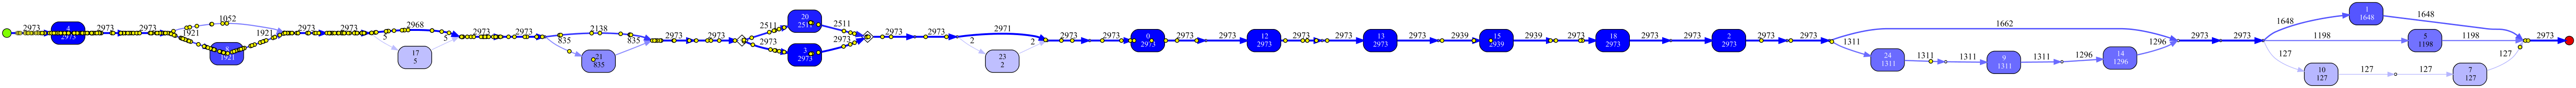

Values plotted in this chart, from the file beside it:
index; Case ID; Activity; Resource; Variant index; (case) ApplicationType; (case) LoanGoal; (case) RequestedAmount; lbl
123; Application_1878239836; 4; User_1; 9; New credit; Home improvement; 15000; A_Denied
124; Application_1878239836; 8; User_1; 9; New credit; Home improvement; 15000; A_Denied
125; Application_1878239836; 3; User_1; 9; New credit; Home improvement; 15000; A_Denied
126; Application_1878239836; 20; User_3; 9; New credit; Home improvement; 15000; A_Denied
127; Application_1878239836; 0; User_3; 9; New credit; Home improvement; 15000; A_Denied
128; Application_1878239836; 12; User_3; 9; New credit; Home improvement; 15000; A_Denied
129; Application_1878239836; 13; User_3; 9; New credit; Home improvement; 15000; A_Denied
130; Application_1878239836; 15; User_3; 9; New credit; Home improvement; 15000; A_Denied
131; Application_1878239836; 18; User_3; 9; New credit; Home improvement; 15000; A_Denied
132; Application_1878239836; 2; User_3; 9; New credit; Home improvement; 15000; A_Denied
133; Application_1878239836; 24; User_99; 9; New credit; Home improvement; 15000; A_Denied
134; Application_1878239836; 9; User_113; 9; New credit; Home improvement; 15000; A_Denied
135; Application_1878239836; 14; User_113; 9; New credit; Home improvement; 15000; A_Denied
136; Application_1878239836; 5; User_99; 9; New credit; Home improvement; 15000; A_Denied
264; Application_1806387393; 4; User_1; 628; New credit; Car; 5000; A_Denied
265; Application_1806387393; 8; User_1; 628; New credit; Car; 5000; A_Denied
266; Application_1806387393; 21; User_17; 628; New credit; Car; 5000; A_Denied
267; Application_1806387393; 20; User_38; 628; New credit; Car; 5000; A_Denied
268; Application_1806387393; 3; User_17; 628; New credit; Car; 5000; A_Denied
269; Application_1806387393; 20; User_38; 628; New credit; Car; 5000; A_Denied
270; Application_1806387393; 0; User_38; 628; New credit; Car; 5000; A_Denied
271; Application_1806387393; 12; User_38; 628; New credit; Car; 5000; A_Denied
272; Application_1806387393; 13; User_38; 628; New credit; Car; 5000; A_Denied
273; Application_1806387393; 15; User_38; 628; New credit; Car; 5000; A_Denied
274; Application_1806387393; 18; User_38; 628; New credit; Car; 5000; A_Denied
275; Application_1806387393; 2; User_38; 628; New credit; Car; 5000; A_Denied
276; Application_1806387393; 24; User_95; 628; New credit; Car; 5000; A_Denied
277; Application_1806387393; 9; User_117; 628; New credit; Car; 5000; A_Denied
278; Application_1806387393; 14; User_117; 628; New credit; Car; 5000; A_Denied
279; Application_1806387393; 5; User_95; 628; New credit; Car; 5000; A_Denied
1380; Application_987262285; 4; User_1; 18; New credit; Car; 6000; A_Denied
1381; Application_987262285; 8; User_1; 18; New credit; Car; 6000; A_Denied
1382; Application_987262285; 21; User_14; 18; New credit; Car; 6000; A_Denied
1383; Application_987262285; 20; User_14; 18; New credit; Car; 6000; A_Denied
1384; Application_987262285; 3; User_14; 18; New credit; Car; 6000; A_Denied
1385; Application_987262285; 0; User_22; 18; New credit; Car; 6000; A_Denied
1386; Application_987262285; 12; User_22; 18; New credit; Car; 6000; A_Denied
1387; Application_987262285; 13; User_22; 18; New credit; Car; 6000; A_Denied
1388; Application_987262285; 15; User_22; 18; New credit; Car; 6000; A_Denied
1389; Application_987262285; 18; User_22; 18; New credit; Car; 6000; A_Denied
1390; Application_987262285; 2; User_22; 18; New credit; Car; 6000; A_Denied
1391; Application_987262285; 24; User_68; 18; New credit; Car; 6000; A_Denied
1392; Application_987262285; 9; User_116; 18; New credit; Car; 6000; A_Denied
1393; Application_987262285; 14; User_116; 18; New credit; Car; 6000; A_Denied
1394; Application_987262285; 5; User_68; 18; New credit; Car; 6000; A_Denied
1957; Application_774787486; 4; User_1; 59; New credit; Home improvement; 10000; A_Denied
1958; Application_774787486; 8; User_1; 59; New credit; Home improvement; 10000; A_Denied
1959; Application_774787486; 3; User_1; 59; New credit; Home improvement; 10000; A_Denied
1960; Application_774787486; 20; User_16; 59; New credit; Home improvement; 10000; A_Denied
1961; Application_774787486; 0; User_10; 59; New credit; Home improvement; 10000; A_Denied
1962; Application_774787486; 12; User_10; 59; New credit; Home improvement; 10000; A_Denied
1963; Application_774787486; 13; User_10; 59; New credit; Home improvement; 10000; A_Denied
1964; Application_774787486; 15; User_10; 59; New credit; Home improvement; 10000; A_Denied
1965; Application_774787486; 18; User_10; 59; New credit; Home improvement; 10000; A_Denied
1966; Application_774787486; 2; User_10; 59; New credit; Home improvement; 10000; A_Denied
1967; Application_774787486; 12; User_8; 59; New credit; Home improvement; 10000; A_Denied
1968; Application_774787486; 13; User_8; 59; New credit; Home improvement; 10000; A_Denied
1969; Application_774787486; 15; User_8; 59; New credit; Home improvement; 10000; A_Denied
1970; Application_774787486; 24; User_95; 59; New credit; Home improvement; 10000; A_Denied
1971; Application_774787486; 9; User_117; 59; New credit; Home improvement; 10000; A_Denied
... 37,109 more rows
